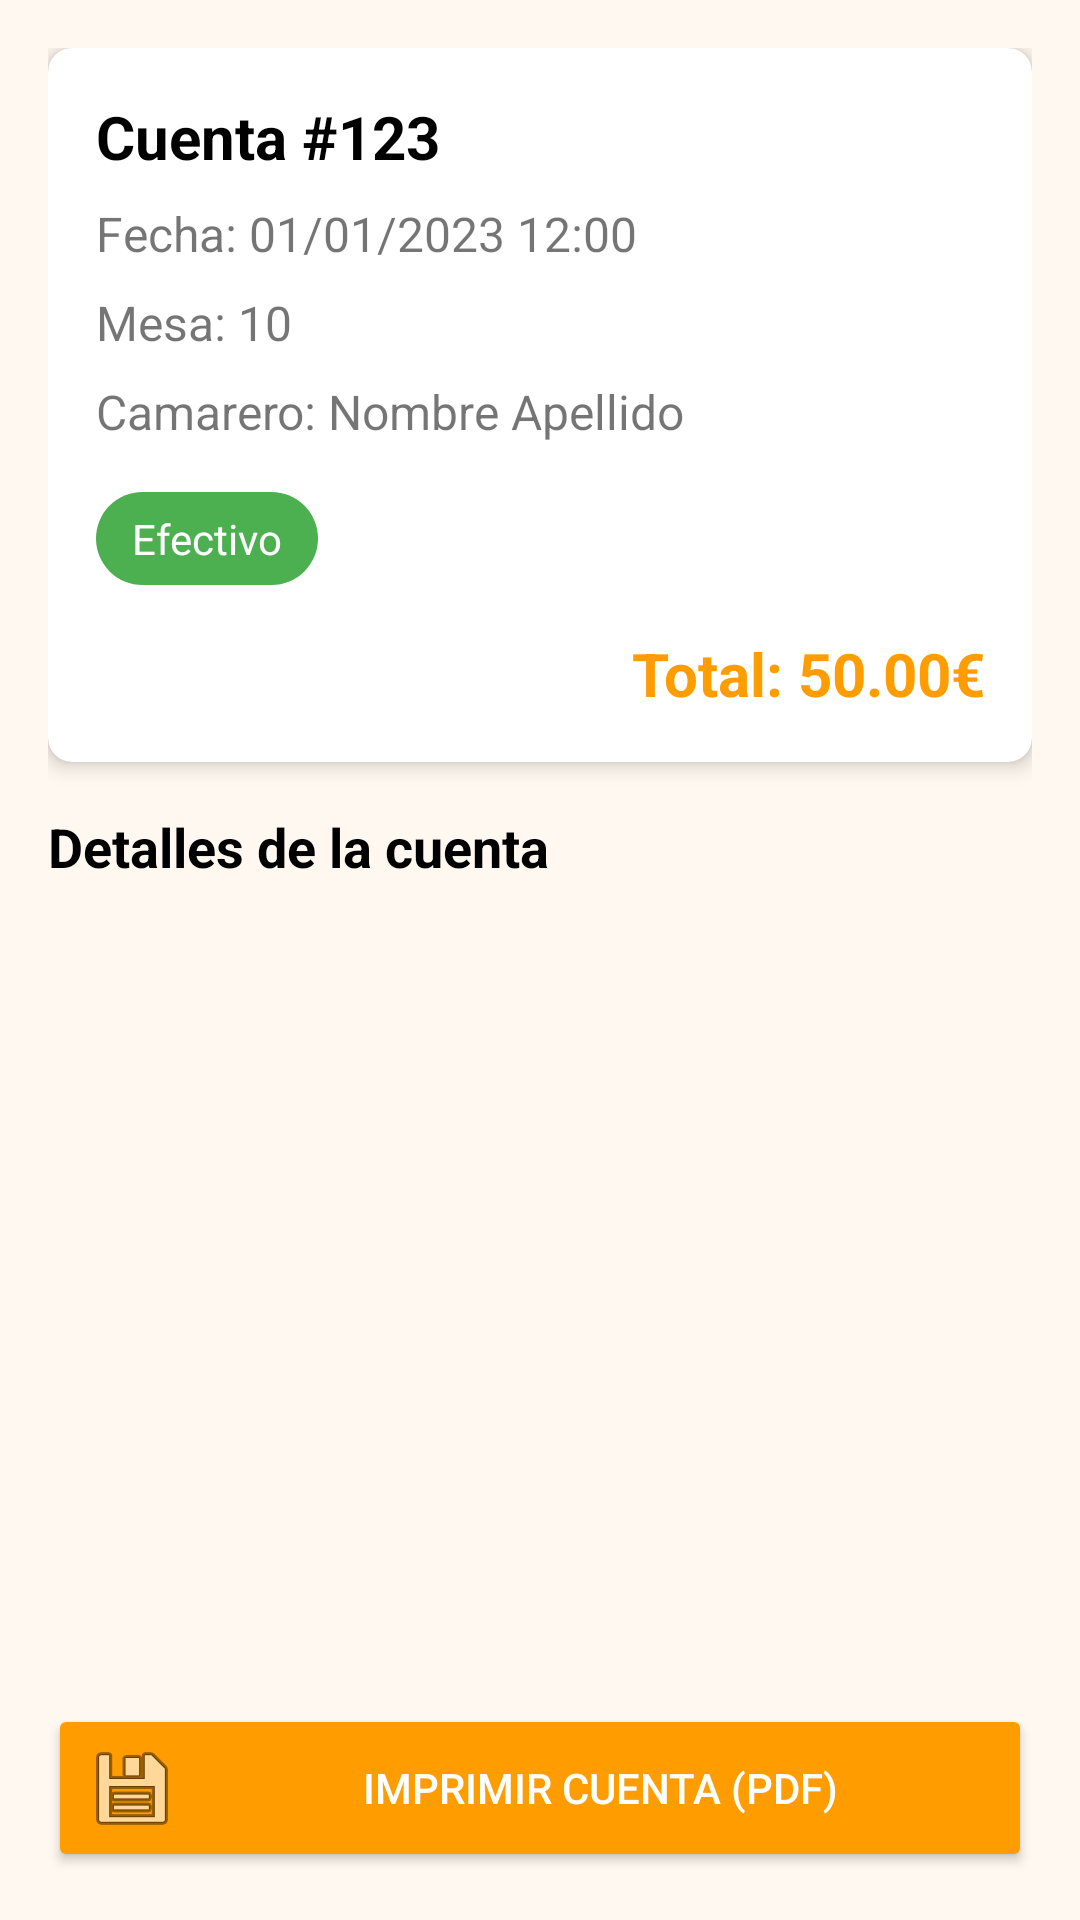

Layout XML and referenced resources for this Android screen:
<!-- AndroidManifest.xml: application theme Theme.FrontRestaurante -->
<!-- res/layout/fragment_detalle_cuenta.xml -->
<?xml version="1.0" encoding="utf-8"?>
<androidx.constraintlayout.widget.ConstraintLayout 
    xmlns:android="http://schemas.android.com/apk/res/android"
    xmlns:app="http://schemas.android.com/apk/res-auto"
    xmlns:tools="http://schemas.android.com/tools"
    android:layout_width="match_parent"
    android:layout_height="match_parent"
    tools:context=".ui.cuentas.DetalleCuentaFragment">

    <ScrollView
        android:layout_width="match_parent"
        android:layout_height="0dp"
        app:layout_constraintBottom_toTopOf="@+id/buttonImprimirCuenta"
        app:layout_constraintEnd_toEndOf="parent"
        app:layout_constraintStart_toStartOf="parent"
        app:layout_constraintTop_toTopOf="parent">

        <LinearLayout
            android:layout_width="match_parent"
            android:layout_height="wrap_content"
            android:orientation="vertical"
            android:padding="16dp">

            <androidx.cardview.widget.CardView
                android:layout_width="match_parent"
                android:layout_height="wrap_content"
                android:layout_marginBottom="16dp"
                app:cardCornerRadius="8dp"
                app:cardElevation="4dp">

                <LinearLayout
                    android:layout_width="match_parent"
                    android:layout_height="wrap_content"
                    android:orientation="vertical"
                    android:padding="16dp">

                    <TextView
                        android:id="@+id/textViewIdCuenta"
                        android:layout_width="match_parent"
                        android:layout_height="wrap_content"
                        android:text="Cuenta #123"
                        android:textColor="@color/black"
                        android:textSize="20sp"
                        android:textStyle="bold" />

                    <TextView
                        android:id="@+id/textViewFechaCuenta"
                        android:layout_width="match_parent"
                        android:layout_height="wrap_content"
                        android:layout_marginTop="8dp"
                        android:text="Fecha: 01/01/2023 12:00"
                        android:textSize="16sp" />

                    <TextView
                        android:id="@+id/textViewNumeroMesa"
                        android:layout_width="match_parent"
                        android:layout_height="wrap_content"
                        android:layout_marginTop="8dp"
                        android:text="Mesa: 10"
                        android:textSize="16sp" />

                    <TextView
                        android:id="@+id/textViewCamarero"
                        android:layout_width="match_parent"
                        android:layout_height="wrap_content"
                        android:layout_marginTop="8dp"
                        android:text="Camarero: Nombre Apellido"
                        android:textSize="16sp" />

                    <TextView
                        android:id="@+id/textViewMetodoPago"
                        android:layout_width="wrap_content"
                        android:layout_height="wrap_content"
                        android:layout_marginTop="16dp"
                        android:background="@drawable/rounded_background"
                        android:paddingStart="12dp"
                        android:paddingTop="6dp"
                        android:paddingEnd="12dp"
                        android:paddingBottom="6dp"
                        android:text="Efectivo"
                        android:textColor="@color/white"
                        android:textSize="14sp" />

                    <TextView
                        android:id="@+id/textViewTotalCuenta"
                        android:layout_width="match_parent"
                        android:layout_height="wrap_content"
                        android:layout_marginTop="16dp"
                        android:gravity="end"
                        android:text="Total: 50.00€"
                        android:textColor="@color/colorPrimary"
                        android:textSize="20sp"
                        android:textStyle="bold" />

                </LinearLayout>
            </androidx.cardview.widget.CardView>

            <TextView
                android:layout_width="match_parent"
                android:layout_height="wrap_content"
                android:layout_marginBottom="8dp"
                android:text="@string/cuenta_detalles"
                android:textColor="@color/black"
                android:textSize="18sp"
                android:textStyle="bold" />

            <androidx.recyclerview.widget.RecyclerView
                android:id="@+id/recyclerViewDetallesCuenta"
                android:layout_width="match_parent"
                android:layout_height="wrap_content"
                android:nestedScrollingEnabled="false" />

            <TextView
                android:id="@+id/textViewSinDetalles"
                android:layout_width="match_parent"
                android:layout_height="wrap_content"
                android:layout_margin="16dp"
                android:gravity="center"
                android:text="@string/cuenta_sin_detalles"
                android:textSize="16sp"
                android:visibility="gone" />

        </LinearLayout>
    </ScrollView>

    <Button
        android:id="@+id/buttonImprimirCuenta"
        android:layout_width="0dp"
        android:layout_height="wrap_content"
        android:layout_marginStart="16dp"
        android:layout_marginEnd="16dp"
        android:layout_marginBottom="16dp"
        android:text="Imprimir Cuenta (PDF)"
        android:backgroundTint="@color/colorPrimary"
        android:textColor="@android:color/white"
        android:drawableStart="@android:drawable/ic_menu_save"
        android:drawablePadding="8dp"
        android:padding="12dp"
        app:layout_constraintBottom_toTopOf="@+id/buttonEliminarCuenta"
        app:layout_constraintEnd_toEndOf="parent"
        app:layout_constraintStart_toStartOf="parent" />

    <Button
        android:id="@+id/buttonEliminarCuenta"
        android:layout_width="0dp"
        android:layout_height="wrap_content"
        android:layout_margin="16dp"
        android:text="Eliminar Cuenta"
        android:backgroundTint="@android:color/holo_red_light"
        android:textColor="@android:color/white"
        android:drawableStart="@android:drawable/ic_menu_delete"
        android:drawablePadding="8dp"
        android:padding="12dp"
        app:layout_constraintBottom_toBottomOf="parent"
        app:layout_constraintEnd_toEndOf="parent"
        app:layout_constraintStart_toStartOf="parent"
        android:visibility="gone" />

    <ProgressBar
        android:id="@+id/progressBar"
        style="?android:attr/progressBarStyle"
        android:layout_width="wrap_content"
        android:layout_height="wrap_content"
        android:visibility="gone"
        app:layout_constraintBottom_toBottomOf="parent"
        app:layout_constraintEnd_toEndOf="parent"
        app:layout_constraintStart_toStartOf="parent"
        app:layout_constraintTop_toTopOf="parent" />

</androidx.constraintlayout.widget.ConstraintLayout>
<!-- resources referenced by this layout -->
<resources>
  <color name="black">#FF000000</color>
  <color name="colorPrimary">#FF9D00</color>
  <color name="white">#FFFFFFFF</color>
  <!-- drawable rounded_background (drawable) -->
  <?xml version="1.0" encoding="utf-8"?>
  <shape xmlns:android="http://schemas.android.com/apk/res/android">
      <solid android:color="#4CAF50" />
      <corners android:radius="16dp" />
      <padding
          android:bottom="4dp"
          android:left="8dp"
          android:right="8dp"
          android:top="4dp" />
  </shape>
  <string name="cuenta_detalles">Detalles de la cuenta</string>
  <string name="cuenta_sin_detalles">No hay detalles disponibles</string>
  <style name="Theme.FrontRestaurante" parent="Theme.MaterialComponents.Light.DarkActionBar">
          
          <item name="colorPrimary">@color/barauto_orange</item>
          <item name="colorPrimaryVariant">@color/primary_dark</item>
          <item name="colorOnPrimary">@color/barauto_brown</item>
          
          <item name="colorSecondary">@color/barauto_red</item>
          <item name="colorSecondaryVariant">@color/accent_dark</item>
          <item name="colorOnSecondary">@color/white</item>
          
          <item name="android:statusBarColor">@color/primary_dark</item>
          
          <item name="android:textColorPrimary">@color/text_primary</item>
          <item name="android:textColorSecondary">@color/text_secondary</item>
          
          <item name="android:windowBackground">@color/light_background</item>
      </style>
  <color name="barauto_orange">#FF9D00</color>
  <color name="primary_dark">#D98300</color>
  <color name="barauto_brown">#3C1A0E</color>
  <color name="barauto_red">#D32F2F</color>
  <color name="accent_dark">#B71C1C</color>
  <color name="text_primary">#3C1A0E</color>
  <color name="text_secondary">#6E5A50</color>
  <color name="light_background">#FFF8F0</color>
</resources>
